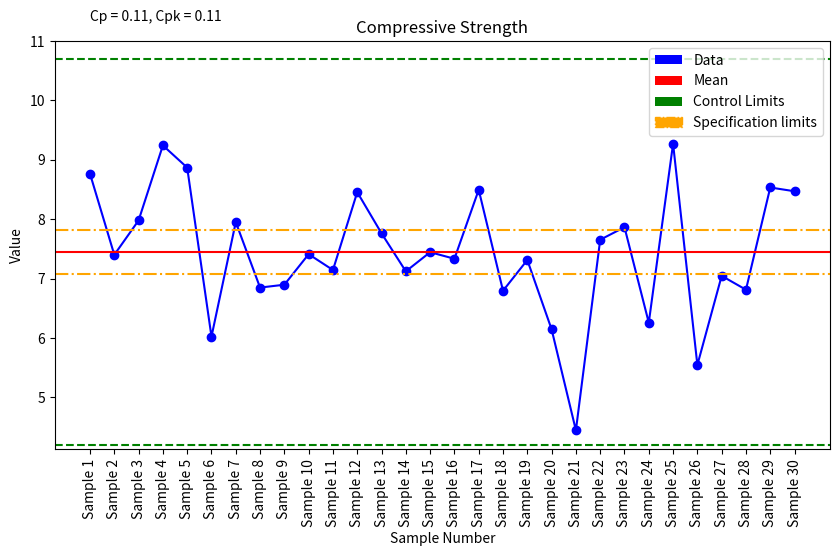

This figure's Python source:
# app/service_layer/plotting/control_chart.py

# control_chart.py
import numpy as np
import matplotlib.pyplot as plt
from matplotlib.patches import Patch

from typing import Optional

def main():
    # User visual Test functions - Comment out when not in use
    # Unit and Integration tests to be added
    # ControlChart.test_centered_process()
    # ControlChart.test_process_closer_to_LSL()
    # ControlChart.test_process_closer_to_USL()
    # ControlChart.test_process_outside_USL()

    # Normal Usage
    np.random.seed(0)
    density = np.random.normal(loc=7, scale=1, size=30)  # Mean = 7, Standard Deviation = 1
    data_samples = density
    LSL = 20
    USL = 40
    data_prossecor= ControlProcessMetrics(data_samples, LSL=None, USL=None)
    chart_plotter = ControlChartPlotter()

    new_chart = ControlChart(data_samples, data_prossecor, chart_plotter, )
    new_chart.calculate_and_plot('Compressive Strength',tolerance_percentage=5, use_generated_ticks=True)
    print(f"The Cp is {new_chart.Cp:.4f} and the Cpk is {new_chart.Cpk:.4f}")
    print(f"The UCL is {new_chart.UCL:.2f} and the LCL is {new_chart.LCL:.2f}")
    print(f"The USL is {new_chart.USL:.2f} and the LSL is {new_chart.LSL:.2f}")

class ControlProcessMetrics:
    """Class responsible for calculating mean, standard deviation, capability indices, and specification limits."""
    
    def __init__(self, data  = None, LSL=None, USL=None):
        self.original_data = data
        self.data = data[~np.isnan(data)]  # Ignore NaN values
        self.mean = self.calculate_mean() if data is not None else None
        self.sigma = self.calculate_sigma() if data is not None else None
        self.LSL = LSL
        self.USL = USL
        self.LCL = None
        self.UCL = None

    def set_data(self, data):
        self.data = data
        self.mean = self.calculate_mean()
        self.sigma = self.calculate_sigma()

    def set_specification_limits(self, LSL, USL):
        self.LSL = LSL
        self.USL = USL

    def set_control_limits(self):
        """Calculate control limits based on data's statistical properties."""
        if self.mean is None or self.sigma is None:
            raise ValueError("Mean and standard deviation must be calculated first.")
        self.LCL = self.mean - 3 * self.sigma
        self.UCL = self.mean + 3 * self.sigma

    def set_specification_limits_with_tolerance(self, tolerance_percentage, center):
        if center is None:
            mean = self.mean
        else:
            mean = center
        if self.LSL is None or self.USL is None:
            tolerance_factor = tolerance_percentage / 100.0
            self.LSL = mean * (1 - tolerance_factor)
            self.USL = mean * (1 + tolerance_factor)

    def calculate_mean(self):
        return np.mean(self.data)

    def calculate_sigma(self):
        return np.std(self.data)

    def calculate_Cp(self):
        return (self.USL - self.LSL) / (6 * self.sigma)

    def calculate_Cpk(self):
        return min(
            (self.USL - self.mean) / (3 * self.sigma),
            (self.mean - self.LSL) / (3 * self.sigma)
        )


class ControlChartPlotter:
    """Class responsible for plotting the process control chart."""
    
    def __init__(self):
        self.figure = None

    def plot(self, data, chart_data_processor, title=None, x_label=None, y_label=None, fig_size=(10, 6), custom_ticks=None, use_generated_ticks=False):
        plt.figure(figsize=fig_size)
        
        # Plot data and control limits
        plt.plot(data, marker='o', color='blue')
        plt.axhline(y=chart_data_processor.mean, color='red', linestyle='-')
        plt.axhline(y=chart_data_processor.UCL, color='green', linestyle='--')
        plt.axhline(y=chart_data_processor.LCL, color='green', linestyle='--')

        if chart_data_processor.LSL is not None:
            plt.axhline(y=chart_data_processor.LSL, color='orange', linestyle='-.', label='LSL')
        if chart_data_processor.USL is not None:
            plt.axhline(y=chart_data_processor.USL, color='orange', linestyle='-.', label='USL')

        data_size = len(data)
        if custom_ticks:
            plt.xticks(list(range(data_size)), custom_ticks, rotation='vertical')
        elif use_generated_ticks:
            auto_generated_ticks = [f'Sample {i+1}' for i in range(data_size)]
            plt.xticks(list(range(data_size)), auto_generated_ticks, rotation='vertical')
        if custom_ticks or use_generated_ticks:
            plt.subplots_adjust(bottom=0.2)
        
        # plt.ylim(bottom=0)
        plt.title(title if title else "")
        plt.xlabel(x_label if x_label else "Sample Number")
        plt.ylabel(y_label if y_label else "Value")

        plt.text(0, chart_data_processor.UCL + abs(chart_data_processor.UCL - chart_data_processor.LCL) * 0.1,
                 f'Cp = {chart_data_processor.calculate_Cp():.2f}, Cpk = {chart_data_processor.calculate_Cpk():.2f}')
        legend_elements = [
            Patch(facecolor='blue', label='Data'),
            Patch(facecolor='red', label='Mean'),
            Patch(facecolor='green', label='Control Limits')
        ]

        if chart_data_processor.LSL is not None or chart_data_processor.USL is not None:
            legend_elements.append(Patch(facecolor='orange', linestyle='-.', edgecolor='orange', label='Specification limits'))
    
        plt.legend(handles=legend_elements, loc='upper right')
        self.figure = plt.gcf()
        plt.show()

    def save(self, filename="plot.png"):
        if self.figure:
            self.figure.savefig(filename)
            plt.close(self.figure)



class ControlChart:
    """(Facade Class) responsible for orchestrating the quality control chart generation."""
    def __init__(self, data, process_calculator , chart_plotter):
        self.data = data
        self.process_calculator = process_calculator
        self.chart_plotter = chart_plotter

    def calculate_and_plot(self, title, x_label=None, y_label=None, tolerance_percentage=5, LSL=None, USL=None, center = None, custom_ticks=None, use_generated_ticks=False):
        # Calculate specification limits if not provided
        if LSL is None and USL is None:
            self.process_calculator.set_specification_limits_with_tolerance(tolerance_percentage, center )

        self.process_calculator.set_control_limits()
        
        # Plot chart
        self.chart_plotter.plot(self.data, self.process_calculator, title, x_label, y_label, custom_ticks=custom_ticks, use_generated_ticks=use_generated_ticks)

    @property
    def Cp(self):
        return self.process_calculator.calculate_Cp()

    @property
    def Cpk(self):
        return self.process_calculator.calculate_Cpk()

    @property
    def UCL(self):
        return self.process_calculator.UCL
    
    @property
    def USL(self):
        return self.process_calculator.USL

    @property
    def LCL(self):
        return self.process_calculator.LCL
    
    @property
    def LSL(self):
        return self.process_calculator.LSL
    
    @property
    def mean(self):
        return self.process_calculator.mean
    
    @property
    def sigma(self):
        return self.process_calculator.sigma
    
    @staticmethod
    def test_centered_process():
        """Test function for scenario 1: Process mean is centered between LSL and USL."""
        LSL = 20
        USL = 40
        mean_centered = (LSL + USL) / 2
        sigma_centered = (USL - mean_centered) / 3
        data_centered = np.random.normal(loc=mean_centered, scale=sigma_centered, size=30)
        data_processor = ControlProcessMetrics(data_centered, LSL, USL)
        chart_plotter = ControlChartPlotter()
        chart = ControlChart(data_centered, data_processor, chart_plotter)
        chart.calculate_and_plot('Centered Process Data', tolerance_percentage=5)
        print("Scenario 1: Process mean is centered between LSL and USL.")
        print("Expected: The process mean is approximately centered, and Cp should be close to Cpk.\n")
        print(f"For Centered Process Data: Cp = {chart.Cp:.4f}, Cpk = {chart.Cpk:.4f}\n")

    @staticmethod
    def test_process_closer_to_LSL():
        """Test function for scenario 2: Process mean is closer to LSL."""
        LSL = 20
        USL = 40
        mean_closer_to_LSL = (LSL + (LSL + USL) / 2) / 2
        sigma_closer_to_LSL = (mean_closer_to_LSL - LSL) / 3
        data_closer_to_LSL = np.random.normal(loc=mean_closer_to_LSL, scale=sigma_closer_to_LSL, size=30)
        data_processor = ControlProcessMetrics(data_closer_to_LSL, LSL, USL)
        chart_plotter = ControlChartPlotter()
        chart = ControlChart(data_closer_to_LSL, data_processor, chart_plotter)
        chart.calculate_and_plot('Process Data Closer to LSL', tolerance_percentage=5)
        print("Scenario 2: Process mean is closer to LSL.")
        print("Expected: The process mean is nearer to the LSL, resulting in Cp > Cpk.\n")
        print(f"For Process Data Closer to LSL: Cp = {chart.Cp:.4f}, Cpk = {chart.Cpk:.4f}\n")

    @staticmethod
    def test_process_closer_to_USL():
        """Test function for scenario 3: Process mean is closer to USL."""
        LSL = 20
        USL = 40
        mean_closer_to_USL = (USL + (LSL + USL) / 2) / 2
        sigma_closer_to_USL = (USL - mean_closer_to_USL) / 3
        data_closer_to_USL = np.random.normal(loc=mean_closer_to_USL, scale=sigma_closer_to_USL, size=30)
        data_processor = ControlProcessMetrics(data_closer_to_USL, LSL, USL)
        chart_plotter = ControlChartPlotter()
        chart = ControlChart(data_closer_to_USL, data_processor, chart_plotter)
        chart.calculate_and_plot('Process Data Closer to USL', tolerance_percentage=5)
        print("Scenario 3: Process mean is closer to USL.")
        print("Expected: The process mean is nearer to the USL, resulting in Cp > Cpk.\n")
        print(f"For Process Data Closer to USL: Cp = {chart.Cp:.4f}, Cpk = {chart.Cpk:.4f}\n")

    @staticmethod
    def test_process_outside_USL():
        """Test function for scenario 4: Process mean is outside the USL."""
        LSL = 20
        USL = 40
        mean_outside_USL = USL + 5
        sigma_outside_USL = 3
        data_outside_USL = np.random.normal(loc=mean_outside_USL, scale=sigma_outside_USL, size=30)
        data_processor = ControlProcessMetrics(data_outside_USL, LSL, USL)
        chart_plotter = ControlChartPlotter()
        chart = ControlChart(data_outside_USL, data_processor, chart_plotter)
        chart.calculate_and_plot('Process Data Outside USL', tolerance_percentage=5)
        print("Scenario 4: Process mean is outside the USL.")
        print("Expected: The process mean lies beyond the USL, leading to a negative Cpk value.\n")
        print(f"For Process Data Outside USL: Cp = {chart.Cp:.4f}, Cpk = {chart.Cpk:.4f}\n")

if __name__ == '__main__':
    main()
